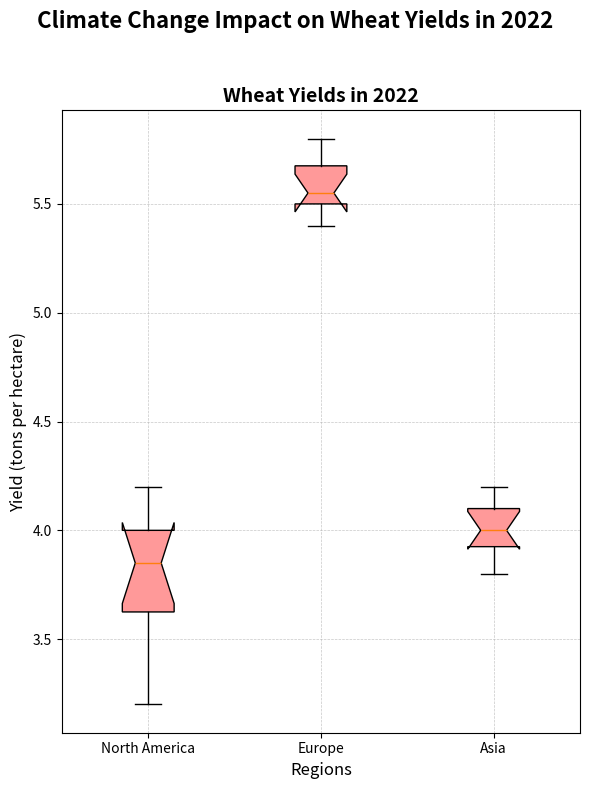

The matplotlib source for this figure:
import matplotlib.pyplot as plt

# Define regions
regions = ['North America', 'Europe', 'Asia']

# Data representing wheat yields (in tons per hectare) for 2022
wheat_na = [3.2, 3.5, 3.6, 4.0, 4.2, 3.9, 4.1, 3.8, 4.0, 3.7]
wheat_eu = [5.5, 5.4, 5.6, 5.7, 5.8, 5.5, 5.6, 5.4, 5.7, 5.5]
wheat_as = [3.8, 3.9, 4.0, 4.1, 4.2, 4.0, 4.1, 3.9, 4.0, 4.1]

# Organize the data for the box plot
data_wheat = [wheat_na, wheat_eu, wheat_as]

# Create subplot
fig, ax = plt.subplots(figsize=(6, 8))

# Plot Wheat Yields
box_wheat = ax.boxplot(data_wheat, vert=True, patch_artist=True, labels=regions, notch=True)
for patch in box_wheat['boxes']:
    patch.set_facecolor('#FF9999')
ax.set_title('Wheat Yields in 2022', fontsize=14, fontweight='bold')
ax.set_ylabel('Yield (tons per hectare)', fontsize=12)
ax.set_xlabel('Regions', fontsize=12)
ax.grid(True, linestyle='--', linewidth=0.5, alpha=0.7)
ax.set_axisbelow(True)

# Common title (adjusted for single plot)
fig.suptitle('Climate Change Impact on Wheat Yields in 2022', fontsize=16, fontweight='bold', y=0.98)

# Adjust layout
plt.tight_layout(rect=[0, 0, 1, 0.95])

# Show plot
plt.show()
